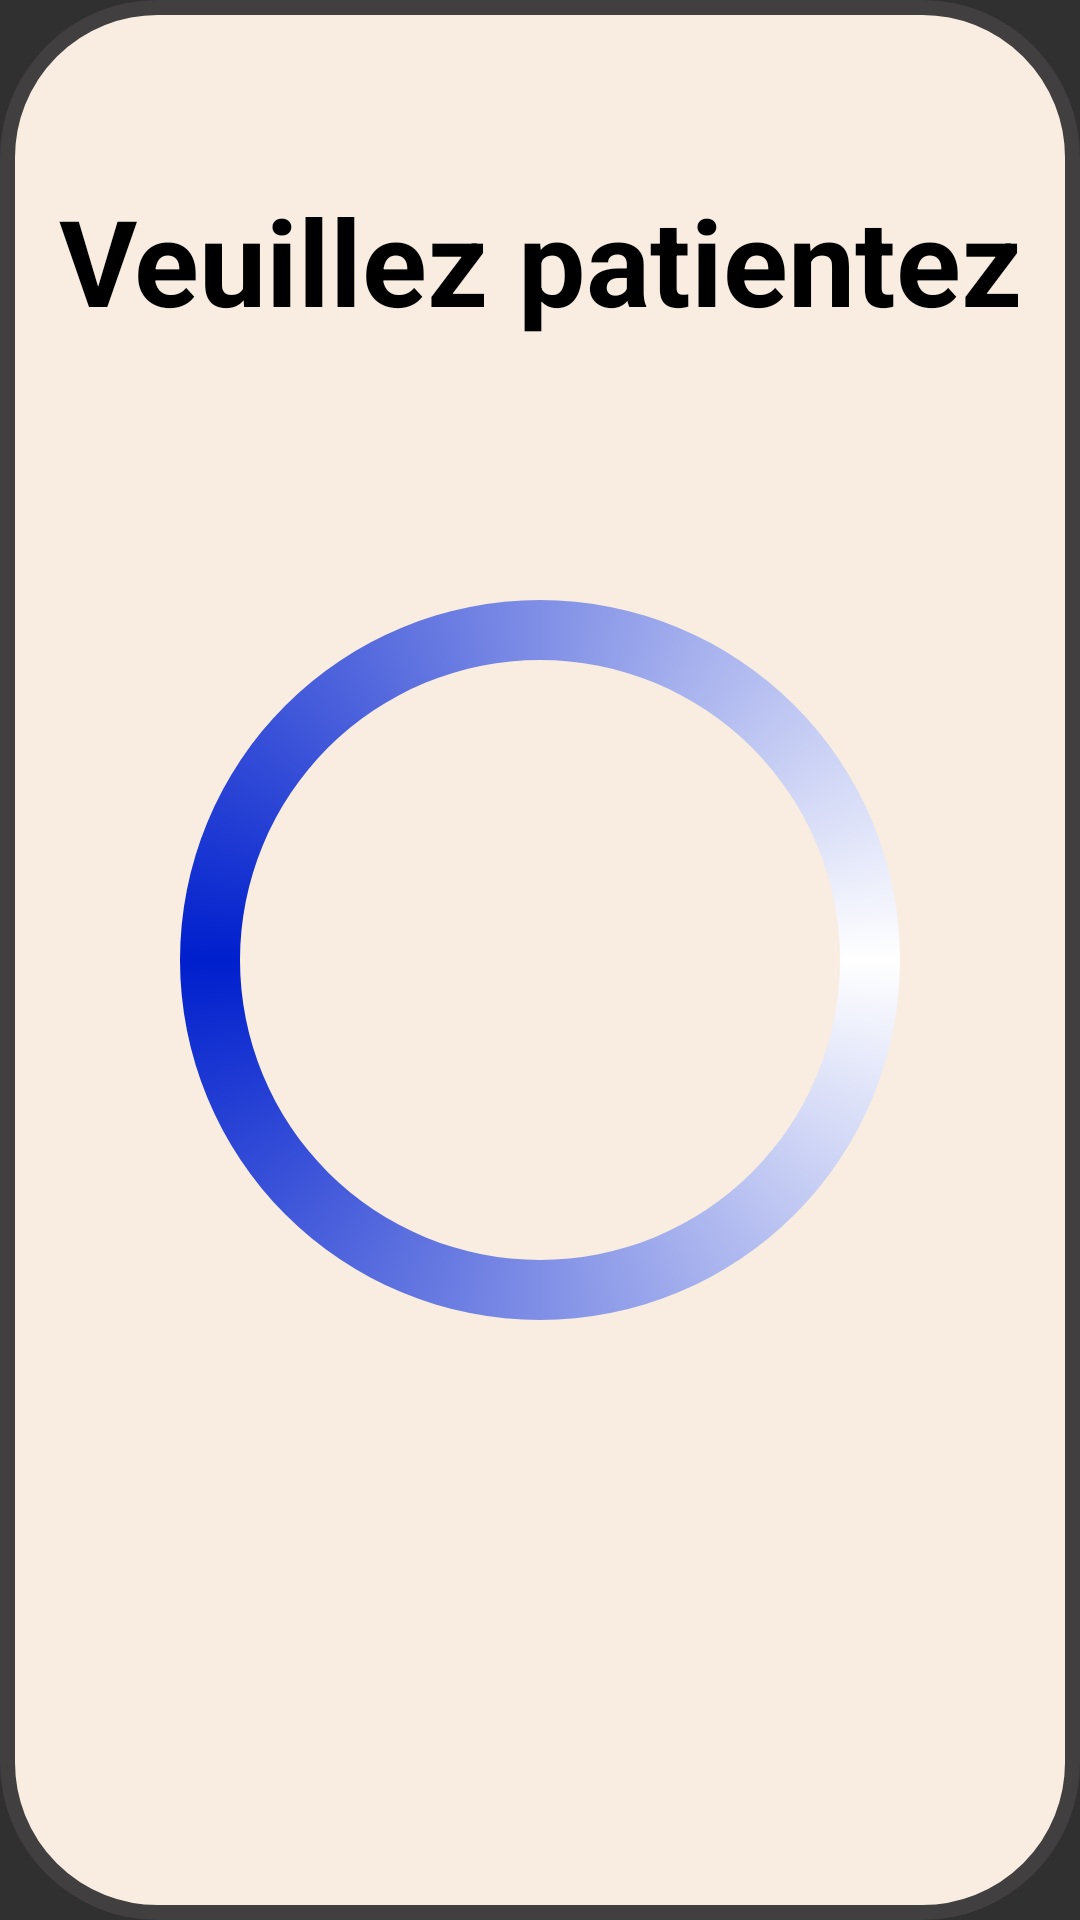

The Android layout XML behind this screen, and the referenced resources:
<!-- AndroidManifest.xml: application theme Theme.PointagePerso3 -->
<!-- res/layout/affichage_attente.xml -->
<?xml version="1.0" encoding="utf-8"?>
<RelativeLayout xmlns:android="http://schemas.android.com/apk/res/android"
    android:layout_width="match_parent"
    android:layout_height="match_parent">
    <RelativeLayout
        android:id="@+id/attente_connexion"
        android:layout_width="match_parent"
        android:layout_height="match_parent"
        android:layout_centerHorizontal="true"
        android:layout_centerVertical="true"
        android:background="@drawable/_background_general"
        android:theme="@android:style/Theme.Translucent.NoTitleBar.Fullscreen"
        android:visibility="visible">

        <TextView
            android:id="@+id/tv_wait"
            android:layout_width="match_parent"
            android:layout_height="wrap_content"
            android:text="@string/veuillez_patientez"
            android:textAlignment="center"
            android:textColor="@color/black"
            android:layout_marginTop="50dp"
            android:textSize="40sp"
            android:textStyle="bold" />

        <ImageView
            android:id="@+id/wait_rotation"
            android:layout_width="300dp"
            android:layout_height="300dp"
            android:layout_centerInParent="true"
            android:background="@drawable/cercle"
            android:textColor="@color/black"
            android:textSize="50sp" />

    </RelativeLayout>
</RelativeLayout>
<!-- resources referenced by this layout -->
<resources>
  <color name="black">#FF000000</color>
  <!-- drawable _background_general (drawable-v24) -->
  <?xml version="1.0" encoding="UTF-8"?>
  <shape xmlns:android="http://schemas.android.com/apk/res/android" android:shape="rectangle">
      <corners android:radius="50dp"/>
      <padding android:left="10dp" android:right="10dp" android:top="10dp" android:bottom="10dp"/>
      <stroke android:width="5dp" android:color="#413F3F"/>
      <solid android:color="#F8EDE0"/>
  </shape>
  <!-- drawable cercle (drawable-v24) -->
  <?xml version="1.0" encoding="utf-8"?>
  <shape xmlns:android="http://schemas.android.com/apk/res/android"
      android:shape="ring"
      android:thickness="20dp"
      android:useLevel="false">
      <gradient
          android:angle="0"
          android:centerColor="#001FCD"
          android:type="sweep"
          android:endColor="#FFFFFF"
          android:startColor="#fff" />
  </shape>
  <string name="veuillez_patientez">Veuillez patientez</string>
  <style name="Theme.PointagePerso3" parent="Theme.AppCompat.NoActionBar">
  
      </style>
</resources>
